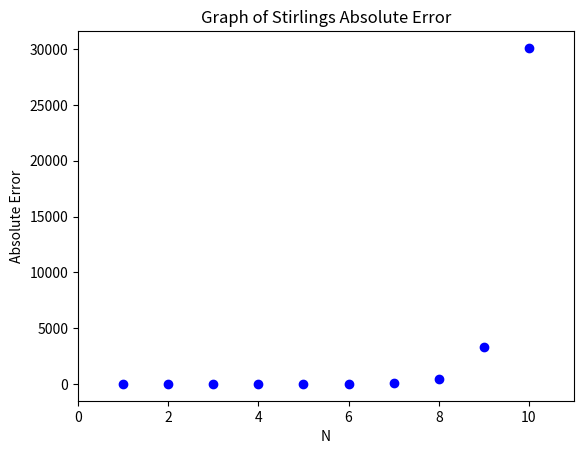
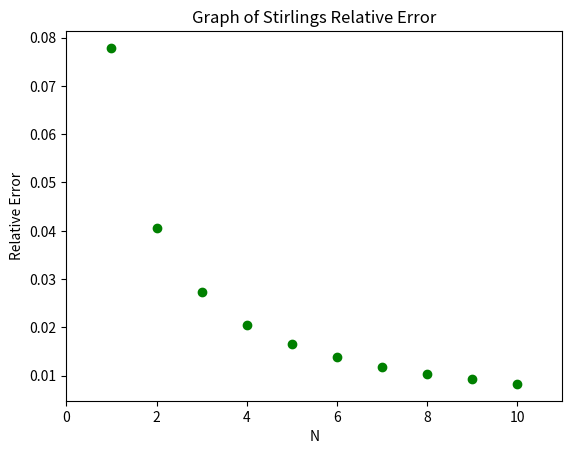
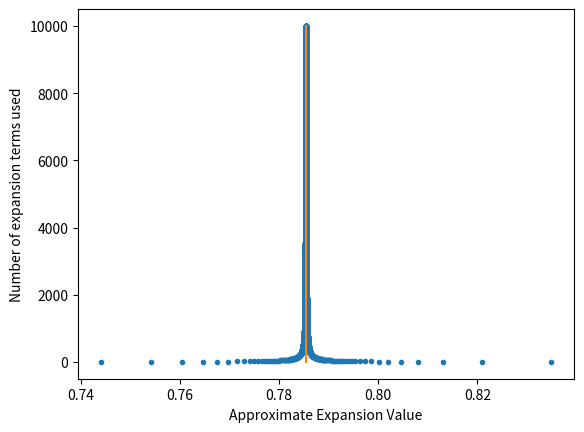
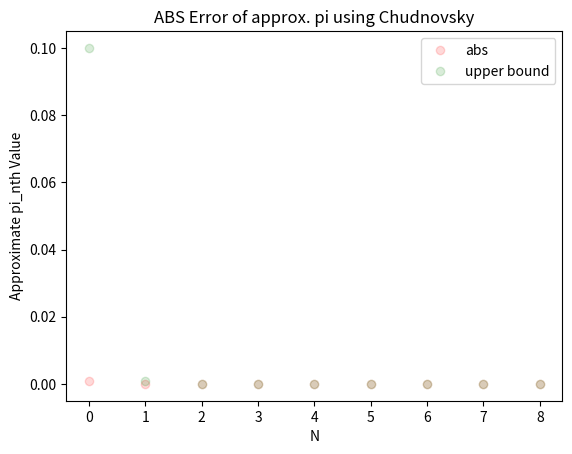

Here is the Python script that generated these plots, in order:
# Blake Van Dyken

import numpy as np
import matplotlib.pyplot as plt
from decimal import *

def StirlingsApprox(n):
    return np.sqrt(2*np.pi*n) * (n / np.e)**n

def StirlingErrors():
    # Stirling
    STIRLING_ANS = [1, 2, 6, 24, 120, 720, 5040, 40320, 362880, 3628800] # factorial from 1 to 10
    stirling_abs = []
    stirling_rel = []
    
    for n in range(1, 11, 1): # 1 to 10 by 1
        prediction = StirlingsApprox(n)
      
        # Calc Errors
        error = STIRLING_ANS[n-1] - prediction
        stirling_abs.append(error)
        stirling_rel.append(error / STIRLING_ANS[n-1])
        
    return STIRLING_ANS, stirling_abs, stirling_rel

def StirlingGraph():
    true, abs, rel = StirlingErrors()

    plt.figure()
    plt.plot(range(1,11,1), abs, 'bo')
    plt.xlim((0, 11))
    plt.xlabel("N")
    plt.ylabel("Absolute Error")
    plt.title("Graph of Stirlings Absolute Error")
        
    plt.figure()
    plt.plot(range(1,11,1), rel, 'go')
    plt.xlim((0, 11))
    plt.xlabel("N")
    plt.ylabel("Relative Error")
    plt.title("Graph of Stirlings Relative Error")
    
def arcTanExpansion(n):
    sum = 1
    denom = 3
    for i in range(n):
        if (i % 2 == 0):
            sum = sum - 1/denom
        else:
            sum = sum + 1/denom
        denom += 2
    
    return sum

# counts the number of decimals that are the same between a and b
def countAccurateDecimals(a, b):
    a_str = str(a)
    b_str = str(b)
    len = 1
    
    result = 0
    for num in a_str:
        if (b_str[len-1] != "."):
            areEqual = Decimal(num).compare(Decimal(b_str[len-1]))
            if (areEqual == 0):
                result += 1
            else:
                break # get out of loop we dont need the rest
            
        len += 1
    
    return result

def ApproxPiOverFour():
    tan_expansion_terms = []
    tan_i = []
    actual = 0.78539816339
    
    for i in range(4, 10004):
        approx = arcTanExpansion(i)
        tan_i.append(i)
        tan_expansion_terms.append(approx)
    
    plt.figure() 
    plt.plot(tan_expansion_terms, tan_i, ".")
    plt.plot([actual, actual], [tan_i[0], tan_i[len(tan_i) - 1]])
    plt.xlabel("Approximate Expansion Value")
    plt.ylabel("Number of expansion terms used")
    
    last_term = tan_expansion_terms[len(tan_expansion_terms) - 1]
    print("rate of convergence: ", countAccurateDecimals(last_term, actual) / last_term)
    
def Chudnovsky():
    x = np.sqrt(2)
    pi_approx = (2 + x)
    y = (2**(1/4))
    
    abs_error = []
    abs_BigO = []
    
    for n in range(1, 10, 1):
        # calulate with chuds            
        x = (1/2) * (np.sqrt(x) + (1 / np.sqrt(x)))
        pi_approx = pi_approx * ((x + 1)/(y + 1))
        y = (y*np.sqrt(x) + (1 / np.sqrt(x))) / (y + 1)
        
        # store error
        abs_error.append(np.abs(np.pi - pi_approx))
        exp = -(2)**n+1
        res = 10**exp
        abs_BigO.append(res)
        print("approx: ", pi_approx)
        print("abs: ", abs_error[len(abs_error) - 1], " < ", res)
        
    plt.figure()
    plt.plot(abs_error, "ro", alpha = 0.15, label="abs")
    plt.plot(abs_BigO, "go", alpha = 0.15, label="upper bound")
    plt.title("ABS Error of approx. pi using Chudnovsky")
    plt.ylabel("Approximate pi_nth Value")
    plt.xlabel("N")
    plt.legend()

def main():
    StirlingGraph()
    ApproxPiOverFour()
    Chudnovsky()
    plt.show()

main()